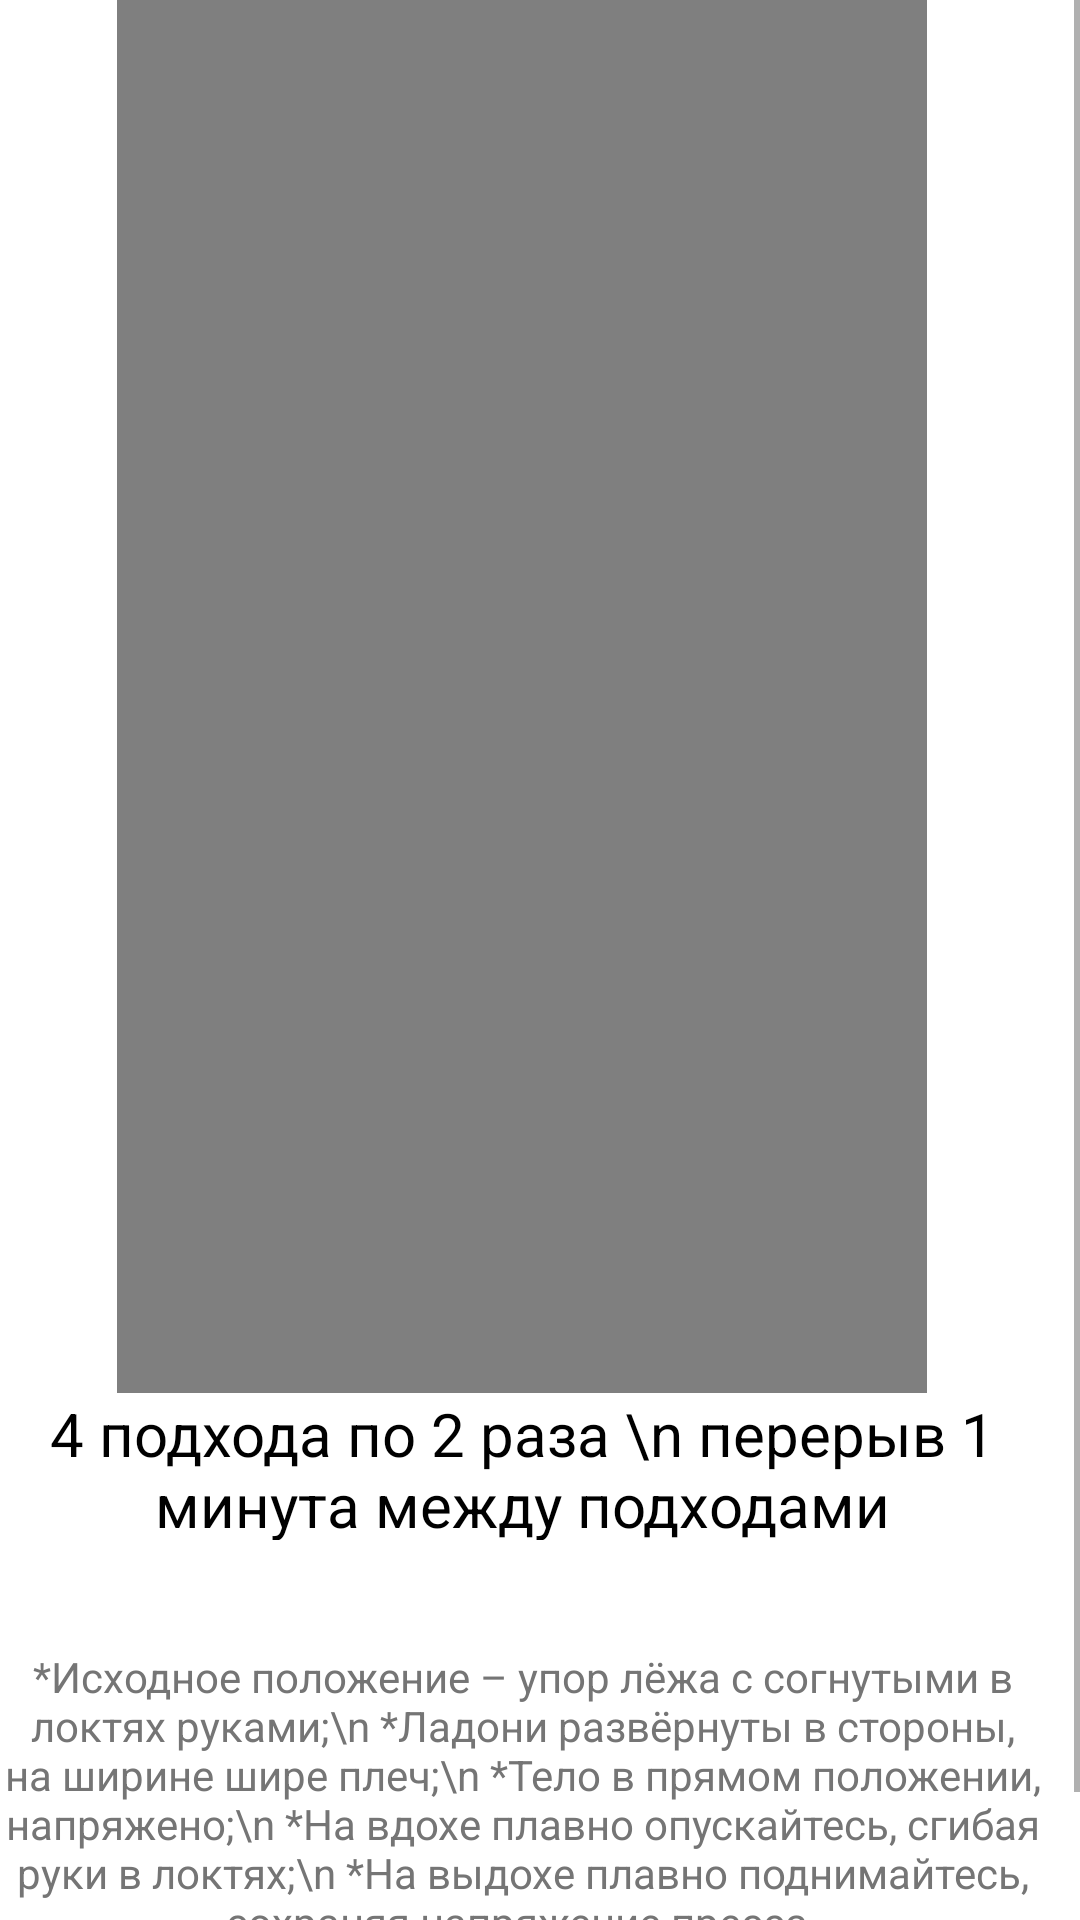

Here is an Android app screen rendered from its layout file. Give the layout XML and the strings, colors and styles it references.
<!-- AndroidManifest.xml: application theme Theme.Test -->
<!-- res/layout/activity_shirok.xml -->
<?xml version="1.0" encoding="utf-8"?>
<androidx.constraintlayout.widget.ConstraintLayout xmlns:android="http://schemas.android.com/apk/res/android"
    xmlns:app="http://schemas.android.com/apk/res-auto"
    xmlns:tools="http://schemas.android.com/tools"
    android:layout_width="match_parent"
    android:layout_height="match_parent"
    tools:context=".shirok">
    <ScrollView
        android:layout_width="376dp"
        android:layout_height="695dp"
        app:layout_constraintBottom_toBottomOf="parent"
        app:layout_constraintEnd_toEndOf="parent"
        app:layout_constraintHorizontal_bias="0.898"
        app:layout_constraintStart_toStartOf="parent"
        app:layout_constraintTop_toTopOf="parent"
        app:layout_constraintVertical_bias="1.0">

        <LinearLayout
            android:layout_width="match_parent"
            android:layout_height="wrap_content"
            android:orientation="vertical">


            <Button
                android:id="@+id/button17"
                android:layout_width="103dp"
                android:layout_height="51dp"
                android:layout_gravity=""
                android:onClick="mosti"
                android:text="Назад" />

            <VideoView
                android:id="@+id/videoView"
                android:layout_width="270dp"
                android:layout_height="468dp"
                android:layout_gravity="center" />

            <TextView
                android:id="@+id/textView15"
                android:layout_width="match_parent"
                android:layout_height="49dp"
                android:gravity="center"
                android:text="4 подхода по 2 раза \n перерыв 1 минута между подходами"
                android:textColor="@color/black"
                android:textSize="20dp" />

            <TextView
                android:id="@+id/textView7"
                android:layout_width="368dp"
                android:layout_height="173dp"
                android:layout_gravity="center"
                android:gravity="center"
                android:text="*Исходное положение – упор лёжа с согнутыми в локтях руками;\n
*Ладони развёрнуты в стороны, на ширине шире плеч;\n
*Тело в прямом положении, напряжено;\n
*На вдохе плавно опускайтесь, сгибая руки в локтях;\n
*На выдохе плавно поднимайтесь, сохраняя напряжение пресса."
                android:textColor="#757575"
                android:textSize="14sp" />
        </LinearLayout>
    </ScrollView>

</androidx.constraintlayout.widget.ConstraintLayout>
<!-- resources referenced by this layout -->
<resources>
  <style name="Theme.Test" parent="Theme.MaterialComponents.DayNight.DarkActionBar">
          
          <item name="colorPrimary">@color/black</item>
          <item name="colorPrimaryVariant">#000000</item>
          <item name="colorOnPrimary">@color/white</item>
          
          <item name="colorSecondary">@color/teal_200</item>
          <item name="colorSecondaryVariant">@color/teal_200</item>
          <item name="colorOnSecondary">#FFFFFF</item>
          
          <item name="android:statusBarColor">?attr/colorPrimaryVariant</item>
          
      </style>
  <!-- not gathered from this repository: default colours our renderer supplied (Android Studio template values) -->
  <color name="teal_200">#FF03DAC5</color>
  <color name="black">#FF000000</color>
  <color name="white">#FFFFFFFF</color>
</resources>
